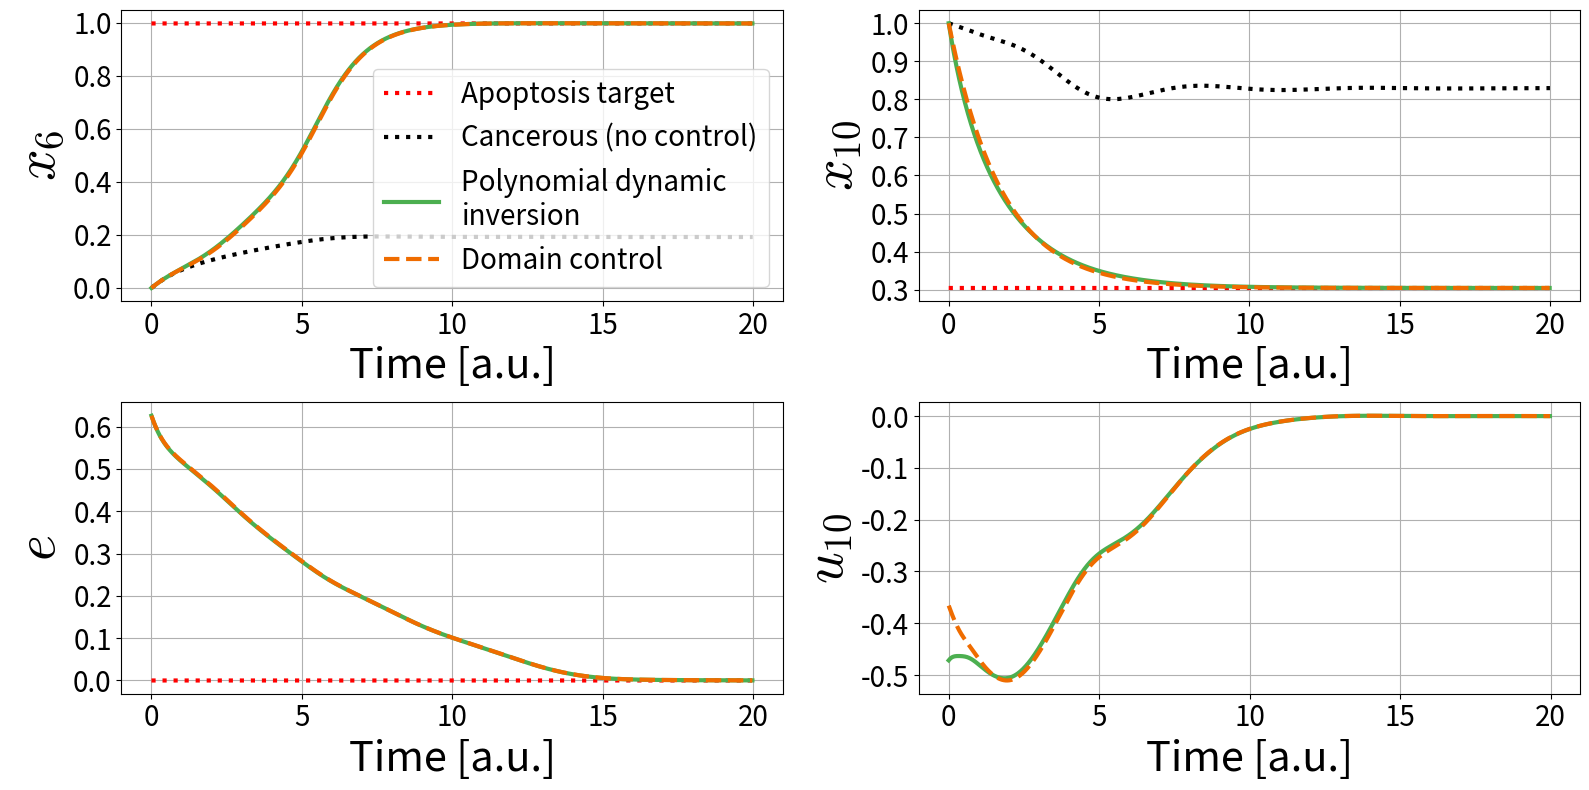

Reproduce this figure in Python.
# -*- coding: utf-8 -*-
"""
Created on Sun Oct 22 15:13:04 2023

@author: xiaoyenche
"""

import matplotlib.pyplot as plt
import numpy as np
from scipy.integrate import odeint
#import seaborn as sns
#sns.set_context('talk')

x1eA = 0.4165
x2eA = 0.4668
x3eA = 0.5700
x4eA = 0.7438
x5eA = 0.3215
x6eA = 0.9970
x7eA = 0.2756
x8eA = 0.4134
x9eA = 0.6647
x10eA = 0.3044
x11eA = 0.5262
x12eA = 0.4145
x13eA = 0.1484
x14eA = 0.2998
x15eA = 0.3765
x16eA = 0.2471
x17eA = 0.1336
x18eA = 0.1342
x19eA = 0.5788
x20eA = 0.1922
x21eA = 0.8766
x22eA = 0.7159
x23eA = 0.8486
x24eA = 0.1740
x25eA = 0.1433
x26eA = 0.4089
x27eA = 0
x28eA = 0
x29eA = 0.0806
x30eA = 0.6282
x31eA = 0.6915
x32eA = 0.4933


x1eB = 0.4277
x2eB = 0.4642
x3eB = 0.4511
x4eB = 0.2973
x5eB = 0.6263
x6eB = 0.7105
x7eB = 0.2645
x8eB = 0.2439
x9eB = 0.4760
x10eB = 0.8058
x11eB = 0.4606
x12eB = 0.6239
x13eB = 0.5908
x14eB = 0.6632
x15eB = 0.4680
x16eB = 0.4911
x17eB = 0.4613
x18eB = 0.4273
x19eB = 0.4853
x20eB = 0.2620
x21eB = 0.0688
x22eB = 0.2641
x23eB = 0.1024
x24eB = 0.7533
x25eB = 0.8853
x26eB = 0.5158
x27eB = 0
x28eB = 0
x29eB = 0.6772
x30eB = 0.4550
x31eB = 0.8148
x32eB = 0.4877


x1eC = 0.4712
x2eC = 0.4545
x3eC = 0.4378
x4eC = 0.2836
x5eC = 0.5298
x6eC = 0.1921
x7eC = 0.3087
x8eC = 0.1955
x9eC = 0.4758
x10eC = 0.8294
x11eC = 0.4636
x12eC = 0.6464
x13eC = 0.6214
x14eC = 0.6823
x15eC = 0.4702
x16eC = 0.7550
x17eC = 0.8022
x18eC = 0.8620
x19eC = 0.5550
x20eC = 0.3441
x21eC = 0.0621
x22eC = 0.2498
x23eC = 0.0923
x24eC = 0.7705
x25eC = 0.9007
x26eC = 0.5427
x27eC = 0
x28eC = 0
x29eC = 0.7016
x30eC = 0.5882
x31eC = 0.6413
x32eC = 0.4666


# Guess Cancer state
x1o = 0
x2o = 0
x3o = 0
x4o = 0
x5o = 1
x6o = 0
x7o = 0
x8o = 0
x9o = 0
x10o = 1
x11o = 0
x12o = 1
x13o = 1
x14o = 1
x15o = 0 
x16o = 1
x17o = 1
x18o = 1 
x19o = 1
x20o = 0
x21o = 0
x22o = 0
x23o = 0
x24o = 1
x25o = 0
x26o = 1
x27o = 0
x28o = 0
x29o = 1
x30o = 1
x31o = 1
x32o = 0

S = 0.5
n = 4
a = 0.5
b = 0.5
k = 1
s1 = 1.028
s2 = 1.281
s3 = 0.598
s4 = 0.827
s5 = 1.02
s6 = 2.244
s7 = 1.037
s8 = 1.507
s9 = 0.203
s10 = 1.299
s11 = 1.337
s12 = 0.921
s13 = 2.044
s14 = 0.678
s15 = 0.924
s16 = 0.467
s17 = 0.947
s18 = 0.242
s19 = 0.941
s20 = 0.48
s21 = 0.666
s22 = 0.232
s23 = 1.156
s24 = 0.951
s25 = 0.849
s26 = 0.698
s27 = 1.288
s28 = 0.966
s29 = 1.419
s30 = 0.401
s31 = 0.293
s32 = 1.479

xo = [x1o,x2o,x3o,x4o,x5o,x6o,x7o,x8o,x9o,x10o,x11o,x12o,x13o,x14o,x15o,x16o,x17o,x18o,x19o,x20o,x21o,x22o,x23o,x24o,x25o,x26o,x27o,x28o,x29o,x30o,x31o,x32o]
xeA = [x1eA,x2eA,x3eA,x4eA,x5eA,x6eA,x7eA,x8eA,x9eA,x10eA,x11eA,x12eA,x13eA,x14eA,x15eA,x16eA,x17eA,x18eA,x19eA,x20eA,x21eA,x22eA,x23eA,x24eA,x25eA,x26eA,x27eA,x28eA,x29eA,x30eA,x31eA,x32eA]
xeB = [x1eB,x2eB,x3eB,x4eB,x5eB,x6eB,x7eB,x8eB,x9eB,x10eB,x11eB,x12eB,x13eB,x14eB,x15eB,x16eB,x17eB,x18eB,x19eB,x20eB,x21eB,x22eB,x23eB,x24eB,x25eB,x26eB,x27eB,x28eB,x29eB,x30eB,x31eB,x32eB]
xeC = [x1eC,x2eC,x3eC,x4eC,x5eC,x6eC,x7eC,x8eC,x9eC,x10eC,x11eC,x12eC,x13eC,x14eC,x15eC,x16eC,x17eC,x18eC,x19eC,x20eC,x21eC,x22eC,x23eC,x24eC,x25eC,x26eC,x27eC,x28eC,x29eC,x30eC,x31eC,x32eC]

# Nonlinear system
def deriv(X,t):
    x1,x2,x3,x4,x5,x6,x7,x8,x9,x10,x11,x12,x13,x14,x15,x16,x17,x18,x19,x20,x21,x22,x23,x24,x25,x26,x27,x28,x29,x30,x31,x32 = X
    dx1 = (2*b*S**n)/(S**n+s32*x32**n)-k*x1
    dx2 = (a*(s1*x1**n+s9*x9**n+s14*x14**n)/3)/(S**n+(1/3)*s1*x1**n+(1/3)*s9*x9**n+(1/3)*s14*x14**n) + (2*b*S**n)/(2*S**n+s16*x16**n+s31*x31**n) - k*x2
    dx3 = (a*(s2*x2**n+s8*x8**n+s29*x29**n)/3)/(S**n+(1/3)*s2*x2**n+(1/3)*s8*x8**n+(1/3)*s29*x29**n) + (3*b*S**n)/(3*S**n+s9*x9**n+s10*x10**n+s16*x16**n) - k*x3
    dx4 = (a*s2*x2**n)/(S**n+s2*x2**n) + (b*S**n)/(S**n+s25*x25**n) - k*x4
    dx5 = (a*s13*x13**n)/(S**n+s13*x13**n) + (b*S**n)/(S**n+(1/3)*s14*x14**n+(1/3)*s17*x17**n+(1/3)*s19*x19**n) - k*x5
    dx6 = (2*b*S**n)/(S**n+(1/2)*s17*x17**n+(1/2)*s18*x18**n)-k*x6
    dx7 = (a*s20*x20**n)/(S**n+s20*x20**n) + (b*S**n)/(S**n+(1/2)*s15*x15**n+(1/2)*s32*x32**n) - k*x7
    dx8 = (2*b*S**n)/(S**n+(1/3)*s4*x4**n+(1/3)*s10*x10**n+(1/3)*s16*x16**n)-k*x8
    dx9 = (a*(s11*x11**n+s13*x13**n+s25*x25**n+s26*x26**n)/4)/(S**n+(1/4)*s11*x11**n+(1/4)*s13*x13**n+(1/4)*s25*x25**n+(1/4)*s26*x26**n) + (b*S**n)/(S**n+s29*x29**n) - k*x9
    dx10 = (a*(s11*x11**n+s12*x12**n+s13*x13**n)/3)/(S**n+(1/3)*s11*x11**n+(1/3)*s12*x12**n+(1/3)*s13*x13**n) + (b*S**n)/(S**n+s4*x4**n) - k*x10
    dx11 = (a*(s10*x10**n+s13*x13**n+s14*x14**n+s27*x27**n+s28*x28**n))/(5*S**n+s10*x10**n+s13*x13**n+s14*x14**n+s27*x27**n+s28*x28**n) + (b*S**n)/(S**n+s29*x29**n) - k*x11
    dx12 = (a*(s9*x9**n+s10*x10**n+s11*x11**n+s13*x13**n+s14*x14**n+s15*x15**n))/(6*S**n+s9*x9**n+s10*x10**n+s11*x11**n+s13*x13**n+s14*x14**n+s15*x15**n) + (b*S**n)/(S**n+s2*x2**n) - k*x12
    dx13 = (2*a*(s12*x12**n+s14*x14**n+s28*x28**n)/3)/(S**n+(1/3)*s12*x12**n+(1/3)*s14*x14**n+(1/3)*s28*x28**n) - k*x13
    dx14 = (a*(s10*x10**n+s13*x13**n+s25*x25**n+s26*x26**n+s28*x28**n))/(5*S**n+s10*x10**n+s13*x13**n+s25*x25**n+s26*x26**n+s28*x28**n) + (b*S**n)/(S**n+s2*x2**n) - k*x14
    dx15 = (a*s14*x14**n)/(S**n+s14*x14**n) + (b*S**n)/(S**n+(1/2)*s2*x2**n+(1/2)*s29*x29**n) - k*x15
    dx16 = (a*(s2*x2**n+s10*x10**n+s26*x26**n+s32*x32**n))/(4*S**n+s2*x2**n+s10*x10**n+s26*x26**n+s32*x32**n) + (3*b*S**n)/(3*S**n+s1*x1**n+s6*x6**n+s7*x7**n) - k*x16
    dx17 = (a*(s9*x9**n+s10*x10**n+s20*x20**n))/(3*S**n+s9*x9**n+s10*x10**n+s20*x20**n) + (2*b*S**n)/(2*S**n+s3*x3**n+s6*x6**n) - k*x17
    dx18 = (a*(s9*x9**n+s25*x25**n+s26*x26**n)/3)/(S**n+(1/3)*s9*x9**n+(1/3)*s25*x25**n+(1/3)*s26*x26**n) + (b*S**n)/(S**n+s6*x6**n) - k*x18
    dx19 = (2*b*S**n)/(S**n+(1/3)*s3*x3**n+(1/3)*s5*x5**n+(1/3)*s30*x30**n)-k*x19
    dx20 = (a*s1*x1**n)/(S**n+s1*x1**n) + (b*S**n)/(S**n+(1/2)*s6*x6**n+(1/2)*s17*x17**n) - k*x20
    dx21 = (a*(s22*x22**n+s23*x23**n)/2)/(S**n+(1/2)*s22*x22**n+(1/2)*s23*x23**n) + (b*S**n)/(S**n+(1/2)*s10*x10**n+(1/2)*s24*x24**n) - k*x21
    dx22 = (a*(s2*x2**n+s9*x9**n)/2)/(S**n+(1/2)*s2*x2**n+(1/2)*s9*x9**n) + (b*S**n)/(S**n+s24*x24**n) - k*x22
    dx23 = (2*b*S**n)/(S**n+s10*x10**n)-k*x23
    dx24 = (a*(s12*x12**n+s13*x13**n+s25*x25**n)/3)/(S**n+(1/3)*s12*x12**n+(1/3)*s13*x13**n+(1/3)*s25*x25**n) + (b*S**n)/(S**n+(1/2)*s2*x2**n+(1/2)*s21*x21**n) - k*x24
    dx25 = (a*(s10*x10**n+s13*x13**n)/2)/(S**n+(1/2)*s10*x10**n+(1/2)*s13*x13**n) + (b*S**n)/(S**n+s4*x4**n) - k*x25
    dx26 = (2*a*(s11*x11**n+s12*x12**n+s27*x27**n)/3)/(S**n+(1/3)*s11*x11**n+(1/3)*s12*x12**n+(1/3)*s27*x27**n) - k*x26
    dx27 = (2*a*s28*x28**n)/(S**n+s28*x28**n)-k*x27
    dx28 = -k*x28
    dx29 = (2*a*s14*x14**n)/(S**n+s14*x14**n)-k*x29
    dx30 = (2*a*s19*x19**n)/(S**n+s19*x19**n)-k*x30
    dx31 = (a*(s10*x10**n+s32*x32**n)/2)/(S**n+(1/2)*s10*x10**n+(1/2)*s32*x32**n) + (b*S**n)/(S**n+(1/2)*s7*x7**n+(1/2)*s16*x16**n) - k*x31
    dx32 = (2*a*s2*x2**n)/(S**n+s2*x2**n)-k*x32
    return [dx1,dx2,dx3,dx4,dx5,dx6,dx7,dx8,dx9,dx10,dx11,dx12,dx13,dx14,dx15,dx16,dx17,dx18,dx19,dx20,dx21,dx22,dx23,dx24,dx25,dx26,dx27,dx28,dx29,dx30,dx31,dx32]

# Controlled nonlinear system
def derivC(X,t,u1,u2):
    x1,x2,x3,x4,x5,x6,x7,x8,x9,x10,x11,x12,x13,x14,x15,x16,x17,x18,x19,x20,x21,x22,x23,x24,x25,x26,x27,x28,x29,x30,x31,x32 = X
    dx1 = (2*b*S**n)/(S**n+s32*x32**n)-k*x1
    dx2 = (a*(s1*x1**n+s9*x9**n+s14*x14**n)/3)/(S**n+(1/3)*s1*x1**n+(1/3)*s9*x9**n+(1/3)*s14*x14**n) + (2*b*S**n)/(2*S**n+s16*x16**n+s31*x31**n) - k*x2
    dx3 = (a*(s2*x2**n+s8*x8**n+s29*x29**n)/3)/(S**n+(1/3)*s2*x2**n+(1/3)*s8*x8**n+(1/3)*s29*x29**n) + (3*b*S**n)/(3*S**n+s9*x9**n+s10*x10**n+s16*x16**n) - k*x3
    dx4 = (a*s2*x2**n)/(S**n+s2*x2**n) + (b*S**n)/(S**n+s25*x25**n) - k*x4
    dx5 = (a*s13*x13**n)/(S**n+s13*x13**n) + (b*S**n)/(S**n+(1/3)*s14*x14**n+(1/3)*s17*x17**n+(1/3)*s19*x19**n) - k*x5
    dx6 = (2*b*S**n)/(S**n+(1/2)*s17*x17**n+(1/2)*s18*x18**n)-k*x6 + u2
    dx7 = (a*s20*x20**n)/(S**n+s20*x20**n) + (b*S**n)/(S**n+(1/2)*s15*x15**n+(1/2)*s32*x32**n) - k*x7
    dx8 = (2*b*S**n)/(S**n+(1/3)*s4*x4**n+(1/3)*s10*x10**n+(1/3)*s16*x16**n)-k*x8
    dx9 = (a*(s11*x11**n+s13*x13**n+s25*x25**n+s26*x26**n)/4)/(S**n+(1/4)*s11*x11**n+(1/4)*s13*x13**n+(1/4)*s25*x25**n+(1/4)*s26*x26**n) + (b*S**n)/(S**n+s29*x29**n) - k*x9
    dx10 = (a*(s11*x11**n+s12*x12**n+s13*x13**n)/3)/(S**n+(1/3)*s11*x11**n+(1/3)*s12*x12**n+(1/3)*s13*x13**n) + (b*S**n)/(S**n+s4*x4**n) - k*x10 +u1
    dx11 = (a*(s10*x10**n+s13*x13**n+s14*x14**n+s27*x27**n+s28*x28**n))/(5*S**n+s10*x10**n+s13*x13**n+s14*x14**n+s27*x27**n+s28*x28**n) + (b*S**n)/(S**n+s29*x29**n) - k*x11
    dx12 = (a*(s9*x9**n+s10*x10**n+s11*x11**n+s13*x13**n+s14*x14**n+s15*x15**n))/(6*S**n+s9*x9**n+s10*x10**n+s11*x11**n+s13*x13**n+s14*x14**n+s15*x15**n) + (b*S**n)/(S**n+s2*x2**n) - k*x12
    dx13 = (2*a*(s12*x12**n+s14*x14**n+s28*x28**n)/3)/(S**n+(1/3)*s12*x12**n+(1/3)*s14*x14**n+(1/3)*s28*x28**n) - k*x13
    dx14 = (a*(s10*x10**n+s13*x13**n+s25*x25**n+s26*x26**n+s28*x28**n))/(5*S**n+s10*x10**n+s13*x13**n+s25*x25**n+s26*x26**n+s28*x28**n) + (b*S**n)/(S**n+s2*x2**n) - k*x14
    dx15 = (a*s14*x14**n)/(S**n+s14*x14**n) + (b*S**n)/(S**n+(1/2)*s2*x2**n+(1/2)*s29*x29**n) - k*x15
    dx16 = (a*(s2*x2**n+s10*x10**n+s26*x26**n+s32*x32**n))/(4*S**n+s2*x2**n+s10*x10**n+s26*x26**n+s32*x32**n) + (3*b*S**n)/(3*S**n+s1*x1**n+s6*x6**n+s7*x7**n) - k*x16
    dx17 = (a*(s9*x9**n+s10*x10**n+s20*x20**n))/(3*S**n+s9*x9**n+s10*x10**n+s20*x20**n) + (2*b*S**n)/(2*S**n+s3*x3**n+s6*x6**n) - k*x17
    dx18 = (a*(s9*x9**n+s25*x25**n+s26*x26**n)/3)/(S**n+(1/3)*s9*x9**n+(1/3)*s25*x25**n+(1/3)*s26*x26**n) + (b*S**n)/(S**n+s6*x6**n) - k*x18
    dx19 = (2*b*S**n)/(S**n+(1/3)*s3*x3**n+(1/3)*s5*x5**n+(1/3)*s30*x30**n)-k*x19
    dx20 = (a*s1*x1**n)/(S**n+s1*x1**n) + (b*S**n)/(S**n+(1/2)*s6*x6**n+(1/2)*s17*x17**n) - k*x20
    dx21 = (a*(s22*x22**n+s23*x23**n)/2)/(S**n+(1/2)*s22*x22**n+(1/2)*s23*x23**n) + (b*S**n)/(S**n+(1/2)*s10*x10**n+(1/2)*s24*x24**n) - k*x21
    dx22 = (a*(s2*x2**n+s9*x9**n)/2)/(S**n+(1/2)*s2*x2**n+(1/2)*s9*x9**n) + (b*S**n)/(S**n+s24*x24**n) - k*x22
    dx23 = (2*b*S**n)/(S**n+s10*x10**n)-k*x23
    dx24 = (a*(s12*x12**n+s13*x13**n+s25*x25**n)/3)/(S**n+(1/3)*s12*x12**n+(1/3)*s13*x13**n+(1/3)*s25*x25**n) + (b*S**n)/(S**n+(1/2)*s2*x2**n+(1/2)*s21*x21**n) - k*x24
    dx25 = (a*(s10*x10**n+s13*x13**n)/2)/(S**n+(1/2)*s10*x10**n+(1/2)*s13*x13**n) + (b*S**n)/(S**n+s4*x4**n) - k*x25
    dx26 = (2*a*(s11*x11**n+s12*x12**n+s27*x27**n)/3)/(S**n+(1/3)*s11*x11**n+(1/3)*s12*x12**n+(1/3)*s27*x27**n) - k*x26
    dx27 = (2*a*s28*x28**n)/(S**n+s28*x28**n)-k*x27
    dx28 = -k*x28
    dx29 = (2*a*s14*x14**n)/(S**n+s14*x14**n)-k*x29
    dx30 = (2*a*s19*x19**n)/(S**n+s19*x19**n)-k*x30
    dx31 = (a*(s10*x10**n+s32*x32**n)/2)/(S**n+(1/2)*s10*x10**n+(1/2)*s32*x32**n) + (b*S**n)/(S**n+(1/2)*s7*x7**n+(1/2)*s16*x16**n) - k*x31
    dx32 = (2*a*s2*x2**n)/(S**n+s2*x2**n)-k*x32
    return [dx1,dx2,dx3,dx4,dx5,dx6,dx7,dx8,dx9,dx10,dx11,dx12,dx13,dx14,dx15,dx16,dx17,dx18,dx19,dx20,dx21,dx22,dx23,dx24,dx25,dx26,dx27,dx28,dx29,dx30,dx31,dx32]

# Controlled nonlinear system
def derivCSIMO(X,t,u):
    x1,x2,x3,x4,x5,x6,x7,x8,x9,x10,x11,x12,x13,x14,x15,x16,x17,x18,x19,x20,x21,x22,x23,x24,x25,x26,x27,x28,x29,x30,x31,x32 = X
    dx1 = (2*b*S**n)/(S**n+s32*x32**n)-k*x1
    dx2 = (a*(s1*x1**n+s9*x9**n+s14*x14**n)/3)/(S**n+(1/3)*s1*x1**n+(1/3)*s9*x9**n+(1/3)*s14*x14**n) + (2*b*S**n)/(2*S**n+s16*x16**n+s31*x31**n) - k*x2
    dx3 = (a*(s2*x2**n+s8*x8**n+s29*x29**n)/3)/(S**n+(1/3)*s2*x2**n+(1/3)*s8*x8**n+(1/3)*s29*x29**n) + (3*b*S**n)/(3*S**n+s9*x9**n+s10*x10**n+s16*x16**n) - k*x3
    dx4 = (a*s2*x2**n)/(S**n+s2*x2**n) + (b*S**n)/(S**n+s25*x25**n) - k*x4
    dx5 = (a*s13*x13**n)/(S**n+s13*x13**n) + (b*S**n)/(S**n+(1/3)*s14*x14**n+(1/3)*s17*x17**n+(1/3)*s19*x19**n) - k*x5
    dx6 = (2*b*S**n)/(S**n+(1/2)*s17*x17**n+(1/2)*s18*x18**n)-k*x6
    dx7 = (a*s20*x20**n)/(S**n+s20*x20**n) + (b*S**n)/(S**n+(1/2)*s15*x15**n+(1/2)*s32*x32**n) - k*x7
    dx8 = (2*b*S**n)/(S**n+(1/3)*s4*x4**n+(1/3)*s10*x10**n+(1/3)*s16*x16**n)-k*x8
    dx9 = (a*(s11*x11**n+s13*x13**n+s25*x25**n+s26*x26**n)/4)/(S**n+(1/4)*s11*x11**n+(1/4)*s13*x13**n+(1/4)*s25*x25**n+(1/4)*s26*x26**n) + (b*S**n)/(S**n+s29*x29**n) - k*x9
    dx10 = (a*(s11*x11**n+s12*x12**n+s13*x13**n)/3)/(S**n+(1/3)*s11*x11**n+(1/3)*s12*x12**n+(1/3)*s13*x13**n) + (b*S**n)/(S**n+s4*x4**n) - k*x10 + u
    dx11 = (a*(s10*x10**n+s13*x13**n+s14*x14**n+s27*x27**n+s28*x28**n))/(5*S**n+s10*x10**n+s13*x13**n+s14*x14**n+s27*x27**n+s28*x28**n) + (b*S**n)/(S**n+s29*x29**n) - k*x11
    dx12 = (a*(s9*x9**n+s10*x10**n+s11*x11**n+s13*x13**n+s14*x14**n+s15*x15**n))/(6*S**n+s9*x9**n+s10*x10**n+s11*x11**n+s13*x13**n+s14*x14**n+s15*x15**n) + (b*S**n)/(S**n+s2*x2**n) - k*x12
    dx13 = (2*a*(s12*x12**n+s14*x14**n+s28*x28**n)/3)/(S**n+(1/3)*s12*x12**n+(1/3)*s14*x14**n+(1/3)*s28*x28**n) - k*x13
    dx14 = (a*(s10*x10**n+s13*x13**n+s25*x25**n+s26*x26**n+s28*x28**n))/(5*S**n+s10*x10**n+s13*x13**n+s25*x25**n+s26*x26**n+s28*x28**n) + (b*S**n)/(S**n+s2*x2**n) - k*x14
    dx15 = (a*s14*x14**n)/(S**n+s14*x14**n) + (b*S**n)/(S**n+(1/2)*s2*x2**n+(1/2)*s29*x29**n) - k*x15
    dx16 = (a*(s2*x2**n+s10*x10**n+s26*x26**n+s32*x32**n))/(4*S**n+s2*x2**n+s10*x10**n+s26*x26**n+s32*x32**n) + (3*b*S**n)/(3*S**n+s1*x1**n+s6*x6**n+s7*x7**n) - k*x16
    dx17 = (a*(s9*x9**n+s10*x10**n+s20*x20**n))/(3*S**n+s9*x9**n+s10*x10**n+s20*x20**n) + (2*b*S**n)/(2*S**n+s3*x3**n+s6*x6**n) - k*x17
    dx18 = (a*(s9*x9**n+s25*x25**n+s26*x26**n)/3)/(S**n+(1/3)*s9*x9**n+(1/3)*s25*x25**n+(1/3)*s26*x26**n) + (b*S**n)/(S**n+s6*x6**n) - k*x18
    dx19 = (2*b*S**n)/(S**n+(1/3)*s3*x3**n+(1/3)*s5*x5**n+(1/3)*s30*x30**n)-k*x19
    dx20 = (a*s1*x1**n)/(S**n+s1*x1**n) + (b*S**n)/(S**n+(1/2)*s6*x6**n+(1/2)*s17*x17**n) - k*x20
    dx21 = (a*(s22*x22**n+s23*x23**n)/2)/(S**n+(1/2)*s22*x22**n+(1/2)*s23*x23**n) + (b*S**n)/(S**n+(1/2)*s10*x10**n+(1/2)*s24*x24**n) - k*x21
    dx22 = (a*(s2*x2**n+s9*x9**n)/2)/(S**n+(1/2)*s2*x2**n+(1/2)*s9*x9**n) + (b*S**n)/(S**n+s24*x24**n) - k*x22
    dx23 = (2*b*S**n)/(S**n+s10*x10**n)-k*x23
    dx24 = (a*(s12*x12**n+s13*x13**n+s25*x25**n)/3)/(S**n+(1/3)*s12*x12**n+(1/3)*s13*x13**n+(1/3)*s25*x25**n) + (b*S**n)/(S**n+(1/2)*s2*x2**n+(1/2)*s21*x21**n) - k*x24
    dx25 = (a*(s10*x10**n+s13*x13**n)/2)/(S**n+(1/2)*s10*x10**n+(1/2)*s13*x13**n) + (b*S**n)/(S**n+s4*x4**n) - k*x25
    dx26 = (2*a*(s11*x11**n+s12*x12**n+s27*x27**n)/3)/(S**n+(1/3)*s11*x11**n+(1/3)*s12*x12**n+(1/3)*s27*x27**n) - k*x26
    dx27 = (2*a*s28*x28**n)/(S**n+s28*x28**n)-k*x27
    dx28 = -k*x28
    dx29 = (2*a*s14*x14**n)/(S**n+s14*x14**n)-k*x29
    dx30 = (2*a*s19*x19**n)/(S**n+s19*x19**n)-k*x30
    dx31 = (a*(s10*x10**n+s32*x32**n)/2)/(S**n+(1/2)*s10*x10**n+(1/2)*s32*x32**n) + (b*S**n)/(S**n+(1/2)*s7*x7**n+(1/2)*s16*x16**n) - k*x31
    dx32 = (2*a*s2*x2**n)/(S**n+s2*x2**n)-k*x32
    return [dx1,dx2,dx3,dx4,dx5,dx6,dx7,dx8,dx9,dx10,dx11,dx12,dx13,dx14,dx15,dx16,dx17,dx18,dx19,dx20,dx21,dx22,dx23,dx24,dx25,dx26,dx27,dx28,dx29,dx30,dx31,dx32]


# Controlled nonlinear system
def derivCMIMO(X,t,u1,u2):
    x1,x2,x3,x4,x5,x6,x7,x8,x9,x10,x11,x12,x13,x14,x15,x16,x17,x18,x19,x20,x21,x22,x23,x24,x25,x26,x27,x28,x29,x30,x31,x32 = X
    dx1 = (2*b*S**n)/(S**n+s32*x32**n)-k*x1
    dx2 = (a*(s1*x1**n+s9*x9**n+s14*x14**n)/3)/(S**n+(1/3)*s1*x1**n+(1/3)*s9*x9**n+(1/3)*s14*x14**n) + (2*b*S**n)/(2*S**n+s16*x16**n+s31*x31**n) - k*x2
    dx3 = (a*(s2*x2**n+s8*x8**n+s29*x29**n)/3)/(S**n+(1/3)*s2*x2**n+(1/3)*s8*x8**n+(1/3)*s29*x29**n) + (3*b*S**n)/(3*S**n+s9*x9**n+s10*x10**n+s16*x16**n) - k*x3
    dx4 = (a*s2*x2**n)/(S**n+s2*x2**n) + (b*S**n)/(S**n+s25*x25**n) - k*x4
    dx5 = (a*s13*x13**n)/(S**n+s13*x13**n) + (b*S**n)/(S**n+(1/3)*s14*x14**n+(1/3)*s17*x17**n+(1/3)*s19*x19**n) - k*x5
    dx6 = (2*b*S**n)/(S**n+(1/2)*s17*x17**n+(1/2)*s18*x18**n)-k*x6 + u1
    dx7 = (a*s20*x20**n)/(S**n+s20*x20**n) + (b*S**n)/(S**n+(1/2)*s15*x15**n+(1/2)*s32*x32**n) - k*x7
    dx8 = (2*b*S**n)/(S**n+(1/3)*s4*x4**n+(1/3)*s10*x10**n+(1/3)*s16*x16**n)-k*x8
    dx9 = (a*(s11*x11**n+s13*x13**n+s25*x25**n+s26*x26**n)/4)/(S**n+(1/4)*s11*x11**n+(1/4)*s13*x13**n+(1/4)*s25*x25**n+(1/4)*s26*x26**n) + (b*S**n)/(S**n+s29*x29**n) - k*x9
    dx10 = (a*(s11*x11**n+s12*x12**n+s13*x13**n)/3)/(S**n+(1/3)*s11*x11**n+(1/3)*s12*x12**n+(1/3)*s13*x13**n) + (b*S**n)/(S**n+s4*x4**n) - k*x10 + u2
    dx11 = (a*(s10*x10**n+s13*x13**n+s14*x14**n+s27*x27**n+s28*x28**n))/(5*S**n+s10*x10**n+s13*x13**n+s14*x14**n+s27*x27**n+s28*x28**n) + (b*S**n)/(S**n+s29*x29**n) - k*x11
    dx12 = (a*(s9*x9**n+s10*x10**n+s11*x11**n+s13*x13**n+s14*x14**n+s15*x15**n))/(6*S**n+s9*x9**n+s10*x10**n+s11*x11**n+s13*x13**n+s14*x14**n+s15*x15**n) + (b*S**n)/(S**n+s2*x2**n) - k*x12
    dx13 = (2*a*(s12*x12**n+s14*x14**n+s28*x28**n)/3)/(S**n+(1/3)*s12*x12**n+(1/3)*s14*x14**n+(1/3)*s28*x28**n) - k*x13
    dx14 = (a*(s10*x10**n+s13*x13**n+s25*x25**n+s26*x26**n+s28*x28**n))/(5*S**n+s10*x10**n+s13*x13**n+s25*x25**n+s26*x26**n+s28*x28**n) + (b*S**n)/(S**n+s2*x2**n) - k*x14
    dx15 = (a*s14*x14**n)/(S**n+s14*x14**n) + (b*S**n)/(S**n+(1/2)*s2*x2**n+(1/2)*s29*x29**n) - k*x15
    dx16 = (a*(s2*x2**n+s10*x10**n+s26*x26**n+s32*x32**n))/(4*S**n+s2*x2**n+s10*x10**n+s26*x26**n+s32*x32**n) + (3*b*S**n)/(3*S**n+s1*x1**n+s6*x6**n+s7*x7**n) - k*x16
    dx17 = (a*(s9*x9**n+s10*x10**n+s20*x20**n))/(3*S**n+s9*x9**n+s10*x10**n+s20*x20**n) + (2*b*S**n)/(2*S**n+s3*x3**n+s6*x6**n) - k*x17
    dx18 = (a*(s9*x9**n+s25*x25**n+s26*x26**n)/3)/(S**n+(1/3)*s9*x9**n+(1/3)*s25*x25**n+(1/3)*s26*x26**n) + (b*S**n)/(S**n+s6*x6**n) - k*x18
    dx19 = (2*b*S**n)/(S**n+(1/3)*s3*x3**n+(1/3)*s5*x5**n+(1/3)*s30*x30**n)-k*x19
    dx20 = (a*s1*x1**n)/(S**n+s1*x1**n) + (b*S**n)/(S**n+(1/2)*s6*x6**n+(1/2)*s17*x17**n) - k*x20
    dx21 = (a*(s22*x22**n+s23*x23**n)/2)/(S**n+(1/2)*s22*x22**n+(1/2)*s23*x23**n) + (b*S**n)/(S**n+(1/2)*s10*x10**n+(1/2)*s24*x24**n) - k*x21
    dx22 = (a*(s2*x2**n+s9*x9**n)/2)/(S**n+(1/2)*s2*x2**n+(1/2)*s9*x9**n) + (b*S**n)/(S**n+s24*x24**n) - k*x22
    dx23 = (2*b*S**n)/(S**n+s10*x10**n)-k*x23
    dx24 = (a*(s12*x12**n+s13*x13**n+s25*x25**n)/3)/(S**n+(1/3)*s12*x12**n+(1/3)*s13*x13**n+(1/3)*s25*x25**n) + (b*S**n)/(S**n+(1/2)*s2*x2**n+(1/2)*s21*x21**n) - k*x24
    dx25 = (a*(s10*x10**n+s13*x13**n)/2)/(S**n+(1/2)*s10*x10**n+(1/2)*s13*x13**n) + (b*S**n)/(S**n+s4*x4**n) - k*x25
    dx26 = (2*a*(s11*x11**n+s12*x12**n+s27*x27**n)/3)/(S**n+(1/3)*s11*x11**n+(1/3)*s12*x12**n+(1/3)*s27*x27**n) - k*x26
    dx27 = (2*a*s28*x28**n)/(S**n+s28*x28**n)-k*x27
    dx28 = -k*x28
    dx29 = (2*a*s14*x14**n)/(S**n+s14*x14**n)-k*x29
    dx30 = (2*a*s19*x19**n)/(S**n+s19*x19**n)-k*x30
    dx31 = (a*(s10*x10**n+s32*x32**n)/2)/(S**n+(1/2)*s10*x10**n+(1/2)*s32*x32**n) + (b*S**n)/(S**n+(1/2)*s7*x7**n+(1/2)*s16*x16**n) - k*x31
    dx32 = (2*a*s2*x2**n)/(S**n+s2*x2**n)-k*x32
    return [dx1,dx2,dx3,dx4,dx5,dx6,dx7,dx8,dx9,dx10,dx11,dx12,dx13,dx14,dx15,dx16,dx17,dx18,dx19,dx20,dx21,dx22,dx23,dx24,dx25,dx26,dx27,dx28,dx29,dx30,dx31,dx32]

t_step = 1e-2
t = np.arange(0, 20, t_step)

outo = odeint(deriv,xo,t)

#%% Polynomial Dynamic Inversion
## Control C(Cancer) to A(Apoptosis)
x1,x2,x3,x4,x5,x6,x7,x8,x9,x10,x11,x12,x13,x14,x15,x16,x17,x18,x19,x20,x21,x22,x23,x24,x25,x26,x27,x28,x29,x30,x31,x32 = xo
# create python list to log results
log1 = []
# lamb1 = 0.25999941
# lamb2 = 3.50313917
# lamb1 = 0.5116485
# lamb2 = 0.43259995
lamb1 = 0.5116
lamb2 = 0.4325
# lamb1 = -1.33915846
# lamb2 = -0.12120216
# lamb1 = 0.26661271
# lamb2 = 3.3251774
# lamb1 = 1.51713358
# lamb2 = -3.06105057
error = 0
u_sum_PDI = 0
error_sum_PDI = 0

# Polynomial Dynamic Inversion
for i in range(1,len(t)):
    x = [x1,x2,x3,x4,x5,x6,x7,x8,x9,x10,x11,x12,x13,x14,x15,x16,x17,x18,x19,x20,x21,x22,x23,x24,x25,x26,x27,x28,x29,x30,x31,x32]
    #x6d = (2*b*S**n)/(S**n+(1/2)*s17*x17**n+(1/2)*s18*x18**n)-k*x6
    e6 = x6-xeA[5]
    x10d = (a*(s11*x11**n+s12*x12**n+s13*x13**n)/3)/(S**n+(1/3)*s11*x11**n+(1/3)*s12*x12**n+(1/3)*s13*x13**n) + (b*S**n)/(S**n+s4*x4**n) - k*x10
    e10 = x10-xeA[9]
    u = -lamb1*e10 - lamb2*e10**3 - x10d
    error = np.sqrt(np.sum(np.power(np.asarray(x)-np.asarray(xeA),2))/len(xeA))
    log1.append([t[i-1],x1,x2,x3,x4,x5,x6,x7,x8,x9,x10,x11,x12,x13,x14,x15,x16,x17,x18,x19,x20,x21,x22,x23,x24,x25,x26,x27,x28,x29,x30,x31,x32,error,u])
    # span for next time step
    tspan = [t[i-1],t[i]]
    x1,x2,x3,x4,x5,x6,x7,x8,x9,x10,x11,x12,x13,x14,x15,x16,x17,x18,x19,x20,x21,x22,x23,x24,x25,x26,x27,x28,x29,x30,x31,x32 = odeint(derivCSIMO,x,tspan,args=(u,))[-1]
    u_sum_PDI = u_sum_PDI + abs(u) * t_step
    error_sum_PDI = error_sum_PDI + abs(error) * t_step

#%% Domain control
## Control C(Cancer) to A(Apoptosis)
x1,x2,x3,x4,x5,x6,x7,x8,x9,x10,x11,x12,x13,x14,x15,x16,x17,x18,x19,x20,x21,x22,x23,x24,x25,x26,x27,x28,x29,x30,x31,x32 = xo
# create python list to log results
log2 = []
# lamb = -0.58277389
# lamb = -0.56886579
lamb = -0.5688
# lamb = -1.37762436
error = 0
u_sum_DI = 0
error_sum_DI = 0

for i in range(1,len(t)):
    x = [x1,x2,x3,x4,x5,x6,x7,x8,x9,x10,x11,x12,x13,x14,x15,x16,x17,x18,x19,x20,x21,x22,x23,x24,x25,x26,x27,x28,x29,x30,x31,x32]
    u = -((a*(s11*x11**n+s12*x12**n+s13*x13**n)/3)/(S**n+(1/3)*s11*x11**n+(1/3)*s12*x12**n+(1/3)*s13*x13**n) + (b*S**n)/(S**n+s4*x4**n) - k*x10)+lamb*(x10-xeA[9])
    error = np.sqrt(np.sum(np.power(np.asarray(x)-np.asarray(xeA),2))/len(xeA))
    log2.append([t[i-1],x1,x2,x3,x4,x5,x6,x7,x8,x9,x10,x11,x12,x13,x14,x15,x16,x17,x18,x19,x20,x21,x22,x23,x24,x25,x26,x27,x28,x29,x30,x31,x32,error,u])
    # span for next time step
    tspan = [t[i-1],t[i]]
    x1,x2,x3,x4,x5,x6,x7,x8,x9,x10,x11,x12,x13,x14,x15,x16,x17,x18,x19,x20,x21,x22,x23,x24,x25,x26,x27,x28,x29,x30,x31,x32 = odeint(derivCSIMO,x,tspan,args=(u,))[-1]
    u_sum_DI = u_sum_DI + abs(u) * t_step
    error_sum_DI = error_sum_DI + abs(error) * t_step
    
       
def qplot(logno, log,log2, t):
    plt.rcParams['mathtext.fontset'] = 'cm'
    plt.figure(figsize=(16,8))
    logno = np.asarray(logno).T
    log = np.asarray(log).T
    log2 = np.asarray(log2).T
    ref1 = np.ones(logno[5].shape)*xeA[5]
    ref2 = np.ones(logno[5].shape)*xeA[9]
    refe = np.zeros(logno[5].shape)
    plt.subplot(2,2,1)
    plt.plot(t,ref1,linewidth = 3,color = 'r',linestyle = 'dotted')
    plt.plot(t,logno[5],linewidth = 3,color = 'k',linestyle = 'dotted')
    plt.plot(log[0],log[6],linewidth = 3, color = '#4CAF50')
    plt.plot(log2[0],log2[6],linewidth = 3, color = '#EF6C00',linestyle = 'dashed')
    #plt.title('nutlin input')
    plt.ylabel('$x_6$', fontsize=40)
    plt.xlabel('Time [a.u.]', fontsize=30)
    plt.xticks(np.arange(0, max(log[0])+1, 5), fontsize=20)
    plt.yticks(fontsize=20)
    plt.grid()
    plt.legend(['Apoptosis target','Cancerous (no control)', 'Polynomial dynamic\ninversion', 'Domain control'], fontsize=20, loc='lower right')
    
    plt.subplot(2,2,2)
    plt.plot(t,ref2,linewidth = 3,color = 'r',linestyle = 'dotted')
    plt.plot(t,logno[9],linewidth = 3,color = 'k',linestyle = 'dotted')
    plt.plot(log[0],log[10],linewidth = 3, color = '#4CAF50')
    plt.plot(log2[0],log2[10],linewidth = 3, color = '#EF6C00',linestyle = 'dashed')
    #plt.title('nutlin input')
    plt.ylabel('$x_{10}$', fontsize=40)
    plt.xlabel('Time [a.u.]', fontsize=30)
    plt.xticks(np.arange(0, max(log[0])+1, 5), fontsize=20)
    plt.yticks(fontsize=20)
    plt.grid()
    
    plt.subplot(2,2,3)
    plt.plot(t,refe,linewidth = 3,color = 'r',linestyle = 'dotted')
    plt.plot(log[0],log[-2],linewidth = 3, color = '#4CAF50')
    plt.plot(log2[0],log2[-2],linewidth = 3, color = '#EF6C00',linestyle = 'dashed')
    #plt.title('nutlin input')
    plt.ylabel('$e$', fontsize=40)
    plt.xlabel('Time [a.u.]', fontsize=30)
    plt.xticks(np.arange(0, max(log[0])+1, 5), fontsize=20)
    plt.yticks(fontsize=20)
    plt.grid()
    #plt.yticks(np.arange(0, 2.2, 1))
    #plt.legend(['PDI', 'DI'])
    #plt.ylim([0.01,2.2])
    
    plt.subplot(2,2,4)
    plt.plot(log[0],log[-1],linewidth = 3, color = '#4CAF50')
    plt.plot(log2[0],log2[-1],linestyle = 'dashed',linewidth = 3, color = '#EF6C00')
    #plt.title('nutlin input')
    plt.ylabel('$u_{10}$', fontsize=40)
    plt.xlabel('Time [a.u.]', fontsize=30)
    plt.xticks(np.arange(0, max(log[0])+1, 5), fontsize=20)
    plt.yticks(fontsize=20)
    plt.grid()
    #plt.legend(['PDI: u$_{10}$', 'DI: u$_{10}$'])
    plt.tight_layout()
    
Linewidth_nonL = 3
qplot(outo,log1,log2,t)
plt.show()

print(u_sum_PDI, error_sum_PDI, u_sum_DI, error_sum_DI)
# 2.899043278993609 3.2746594218222476 2.8803181620410525 3.2900573773708164

#%% Settling time
logno = np.asarray(outo).T
log = np.asarray(log1).T
log3 = np.asarray(log2).T

PDI_settling_index = np.argmin(log[-2][log[-2]>5*1e-2])
PDI_settling_time = log[0][PDI_settling_index]
# 12.15

DC_settling_index = np.argmin(log3[-2][log3[-2]>5*1e-2])
DC_settling_time = log3[0][DC_settling_index]
# 12.12
